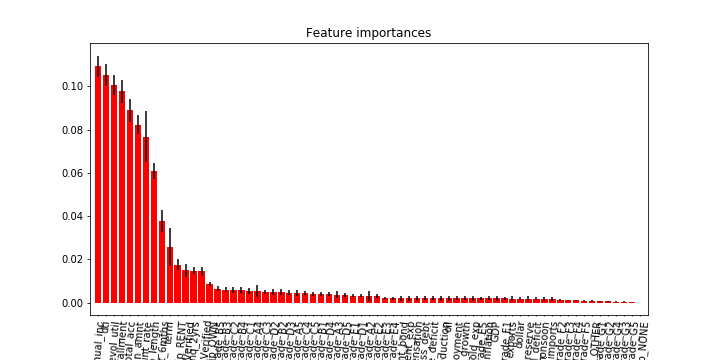

Values plotted in this chart, from the file beside it:
features, significance
annual_inc, 0.1092
dti, 0.1052
revol_util, 0.1008
installment, 0.09767
total_acc, 0.08893
loan_amnt, 0.08229
int_rate, 0.07677
emp_length, 0.0609
inq_last_6mths, 0.03754
term, 0.02553
home_ownership_RENT, 0.0176
verification_status_Verified, 0.01492
delinq_2yrs, 0.01483
verification_status_Source Verified, 0.0144
home_ownership_OWN, 0.008542
sub_grade_B5, 0.006522
sub_grade_B3, 0.006047
sub_grade_C2, 0.005847
sub_grade_B4, 0.005831
sub_grade_C1, 0.005461
sub_grade_A4, 0.005342
sub_grade_C3, 0.005044
sub_grade_D2, 0.004875
sub_grade_B2, 0.004733
sub_grade_D3, 0.004612
sub_grade_A5, 0.004425
sub_grade_C4, 0.004372
sub_grade_C5, 0.004043
sub_grade_B1, 0.004012
sub_grade_D4, 0.003854
sub_grade_A3, 0.003689
sub_grade_D5, 0.003513
sub_grade_E1, 0.003284
sub_grade_D1, 0.003216
sub_grade_A2, 0.003207
sub_grade_E2, 0.003001
sub_grade_E3, 0.002225
sub_grade_E4, 0.002065
government_bond, 0.00205
government_exp, 0.002049
compensation, 0.002041
gross_debt, 0.002019
trade_deficit, 0.002016
industrial_production, 0.001986
oil, 0.001981
unemployment, 0.001976
gdp_growth, 0.001968
household_exp, 0.001963
sub_grade_E5, 0.001957
inflation, 0.001927
GDP, 0.001921
sub_grade_F1, 0.001904
exports, 0.001877
dollar, 0.001825
forex_reserve, 0.00182
fiscal_deficit, 0.001801
monsoon, 0.001769
imports, 0.001723
sub_grade_F2, 0.001362
sub_grade_F3, 0.001021
... 9 more rows
